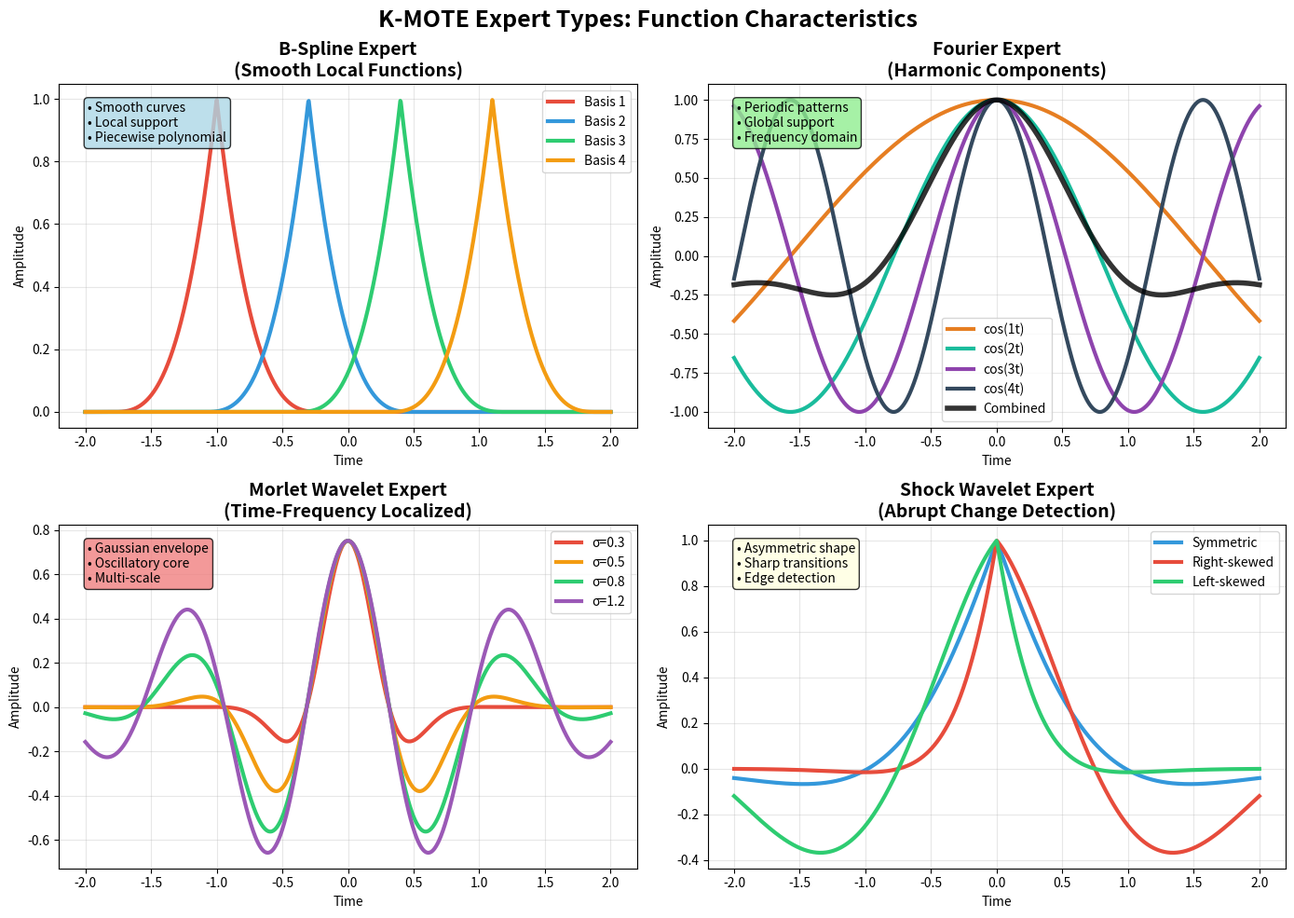

Python code for this plot: (Note: this script raises an exception after producing the figure.)
#!/usr/bin/env python3
"""
Simplified K-MOTE Expert Visualization

This script creates a clean, focused visualization showing the key characteristics
of each K-MOTE expert type with representative functions.
"""

import numpy as np
import matplotlib.pyplot as plt
import math

def create_simple_expert_comparison():
    """Create a simple 2x2 grid showing each expert type clearly"""
    
    fig, axes = plt.subplots(2, 2, figsize=(14, 10))
    fig.suptitle('K-MOTE Expert Types: Function Characteristics', fontsize=18, fontweight='bold')
    
    # Define time range
    t = np.linspace(-2, 2, 1000)
    
    # ================================
    # 1. B-SPLINE EXPERT (Top Left)
    # ================================
    ax = axes[0, 0]
    
    # Create smooth B-spline-like functions
    def smooth_basis(t, center, width):
        normalized_t = (t - center) / width
        return np.maximum(0, (1 - np.abs(normalized_t))**3)
    
    centers = [-1.0, -0.3, 0.4, 1.1]
    colors = ['#e74c3c', '#3498db', '#2ecc71', '#f39c12']
    
    for i, (center, color) in enumerate(zip(centers, colors)):
        basis = smooth_basis(t, center, 0.8)
        ax.plot(t, basis, color=color, linewidth=3, label=f'Basis {i+1}')
    
    ax.set_title('B-Spline Expert\n(Smooth Local Functions)', fontsize=14, fontweight='bold')
    ax.set_xlabel('Time')
    ax.set_ylabel('Amplitude')
    ax.legend()
    ax.grid(True, alpha=0.3)
    ax.text(0.05, 0.95, '• Smooth curves\n• Local support\n• Piecewise polynomial', 
            transform=ax.transAxes, fontsize=10, verticalalignment='top',
            bbox=dict(boxstyle='round', facecolor='lightblue', alpha=0.8))
    
    # ================================
    # 2. FOURIER EXPERT (Top Right)
    # ================================
    ax = axes[0, 1]
    
    # Fourier components
    harmonics = [1, 2, 3, 4]
    fourier_colors = ['#e67e22', '#1abc9c', '#8e44ad', '#34495e']
    
    for k, color in zip(harmonics, fourier_colors):
        cosine = np.cos(k * t)
        ax.plot(t, cosine, color=color, linewidth=3, label=f'cos({k}t)')
    
    # Show combined result
    combined = 0.4*np.cos(t) + 0.3*np.cos(2*t) + 0.2*np.cos(3*t) + 0.1*np.cos(4*t)
    ax.plot(t, combined, 'k-', linewidth=4, alpha=0.8, label='Combined')
    
    ax.set_title('Fourier Expert\n(Harmonic Components)', fontsize=14, fontweight='bold')
    ax.set_xlabel('Time')
    ax.set_ylabel('Amplitude')
    ax.legend()
    ax.grid(True, alpha=0.3)
    ax.text(0.05, 0.95, '• Periodic patterns\n• Global support\n• Frequency domain', 
            transform=ax.transAxes, fontsize=10, verticalalignment='top',
            bbox=dict(boxstyle='round', facecolor='lightgreen', alpha=0.8))
    
    # ================================
    # 3. MORLET WAVELET (Bottom Left)
    # ================================
    ax = axes[1, 0]
    
    def morlet_wavelet(t, scale=1.0, frequency=5.0):
        """Morlet wavelet"""
        c = math.pi**(-0.25)
        return c * np.exp(-0.5 * (t/scale)**2) * np.cos(frequency * t)
    
    scales = [0.3, 0.5, 0.8, 1.2]
    morlet_colors = ['#e74c3c', '#f39c12', '#2ecc71', '#9b59b6']
    
    for scale, color in zip(scales, morlet_colors):
        morlet = morlet_wavelet(t, scale=scale)
        ax.plot(t, morlet, color=color, linewidth=3, label=f'σ={scale}')
    
    ax.set_title('Morlet Wavelet Expert\n(Time-Frequency Localized)', fontsize=14, fontweight='bold')
    ax.set_xlabel('Time')
    ax.set_ylabel('Amplitude')
    ax.legend()
    ax.grid(True, alpha=0.3)
    ax.text(0.05, 0.95, '• Gaussian envelope\n• Oscillatory core\n• Multi-scale', 
            transform=ax.transAxes, fontsize=10, verticalalignment='top',
            bbox=dict(boxstyle='round', facecolor='lightcoral', alpha=0.8))
    
    # ================================
    # 4. SHOCK WAVELET (Bottom Right)
    # ================================
    ax = axes[1, 1]
    
    def shock_wavelet(t, asymmetry=0.0, steepness=2.0):
        """Shock wavelet for abrupt changes"""
        asym = np.tanh(asymmetry)
        steep = steepness + 0.1
        
        left_exponent = np.clip(steep * t * (1 + asym), -10, 10)
        right_exponent = np.clip(-steep * t * (1 - asym), -10, 10)
        
        shock_profile = np.where(t < 0, np.exp(left_exponent), np.exp(right_exponent))
        oscillation = np.cos(steep * t)
        
        return np.clip(shock_profile * oscillation, -10, 10)
    
    # Different shock configurations
    configs = [(0.0, 1.5), (0.8, 2.0), (-0.8, 2.0)]
    shock_colors = ['#3498db', '#e74c3c', '#2ecc71']
    labels = ['Symmetric', 'Right-skewed', 'Left-skewed']
    
    for (asym, steep), color, label in zip(configs, shock_colors, labels):
        shock = shock_wavelet(t, asymmetry=asym, steepness=steep)
        ax.plot(t, shock, color=color, linewidth=3, label=label)
    
    ax.set_title('Shock Wavelet Expert\n(Abrupt Change Detection)', fontsize=14, fontweight='bold')
    ax.set_xlabel('Time')
    ax.set_ylabel('Amplitude')
    ax.legend()
    ax.grid(True, alpha=0.3)
    ax.text(0.05, 0.95, '• Asymmetric shape\n• Sharp transitions\n• Edge detection', 
            transform=ax.transAxes, fontsize=10, verticalalignment='top',
            bbox=dict(boxstyle='round', facecolor='lightyellow', alpha=0.8))
    
    plt.tight_layout()
    return fig

def create_kmote_concept_diagram():
    """Create a conceptual diagram showing how K-MOTE works"""
    
    fig, ax = plt.subplots(1, 1, figsize=(12, 8))
    ax.set_xlim(0, 10)
    ax.set_ylim(0, 8)
    ax.axis('off')
    
    # Title
    ax.text(5, 7.5, 'K-MOTE: Mixture of Time Experts', 
            fontsize=18, fontweight='bold', ha='center')
    
    # Input time signal
    t_input = np.linspace(0.5, 3.5, 100)
    signal = 0.5 * np.sin(3*t_input) + 0.3 * np.cos(7*t_input) + 0.2 * np.exp(-(t_input-2)**2)
    ax.plot(t_input, 6.5 + 0.5*signal, 'k-', linewidth=3, label='Input Time Signal')
    ax.text(2, 6, 'Input: Time Signal t', ha='center', fontsize=12, fontweight='bold')
    
    # Expert outputs (simplified representations)
    expert_x = [1, 3, 5]
    expert_y = 4
    expert_labels = ['B-Spline\nExpert', 'Fourier\nExpert', 'Wavelet\nExpert']
    expert_colors = ['lightblue', 'lightgreen', 'lightcoral']
    
    for i, (x, label, color) in enumerate(zip(expert_x, expert_labels, expert_colors)):
        # Expert box
        rect = plt.Rectangle((x-0.4, expert_y-0.4), 0.8, 0.8, 
                           facecolor=color, edgecolor='black', linewidth=2)
        ax.add_patch(rect)
        ax.text(x, expert_y, label, ha='center', va='center', fontsize=10, fontweight='bold')
        
        # Show expert output
        t_expert = np.linspace(x-0.3, x+0.3, 30)
        if i == 0:  # B-spline (smooth)
            output = 0.3 * np.exp(-(t_expert-x)**2/0.1)
        elif i == 1:  # Fourier (periodic)
            output = 0.2 * np.cos(20*(t_expert-x))
        else:  # Wavelet (localized oscillation)
            output = 0.25 * np.exp(-(t_expert-x)**2/0.05) * np.cos(30*(t_expert-x))
        
        ax.plot(t_expert, expert_y - 1 + output, linewidth=2, color='darkblue')
        
        # Arrow from input to expert
        ax.annotate('', xy=(x, expert_y+0.4), xytext=(2, 6),
                   arrowprops=dict(arrowstyle='->', lw=2, color='blue'))
    
    # Gating network
    ax.text(7, 4.5, 'Gating\nNetwork', ha='center', va='center', fontsize=12, fontweight='bold',
           bbox=dict(boxstyle='round', facecolor='lightpink', edgecolor='black'))
    
    # Weights
    ax.text(7, 3.5, 'w₁, w₂, w₃', ha='center', va='center', fontsize=11, style='italic')
    
    # Final output
    ax.text(5, 1.5, 'Final Output = w₁·f₁(t) + w₂·f₂(t) + w₃·f₃(t)', 
            ha='center', va='center', fontsize=14, fontweight='bold',
            bbox=dict(boxstyle='round,pad=0.5', facecolor='yellow', alpha=0.8))
    
    # Arrows to gating
    for x in expert_x:
        ax.annotate('', xy=(6.5, 4.3), xytext=(x+0.4, expert_y),
                   arrowprops=dict(arrowstyle='->', lw=1.5, color='green'))
    
    # Arrow from input to gating
    ax.annotate('', xy=(7, 5), xytext=(2, 6),
               arrowprops=dict(arrowstyle='->', lw=2, color='red'))
    
    return fig

def main():
    """Generate simplified K-MOTE visualizations"""
    
    print("🎨 Creating Simple K-MOTE Expert Visualizations...")
    
    # Create simple comparison
    fig1 = create_simple_expert_comparison()
    fig1.savefig('/home/s2516027/kan-mammotev3/kan-mammotev2/kmote_simple_comparison.png', 
                 dpi=300, bbox_inches='tight', facecolor='white')
    print("✅ Saved: kmote_simple_comparison.png")
    
    # Create concept diagram
    fig2 = create_kmote_concept_diagram()
    fig2.savefig('/home/s2516027/kan-mammotev3/kan-mammotev2/kmote_concept_diagram.png', 
                 dpi=300, bbox_inches='tight', facecolor='white')
    print("✅ Saved: kmote_concept_diagram.png")
    
    plt.show()
    
    print("\n🎯 Simple Visualization Complete!")
    print("=" * 40)
    print("Generated 2 focused visualizations:")
    print("1. Expert Comparison - Shows function shapes side-by-side") 
    print("2. Concept Diagram - Shows mixture architecture")

if __name__ == "__main__":
    main()
